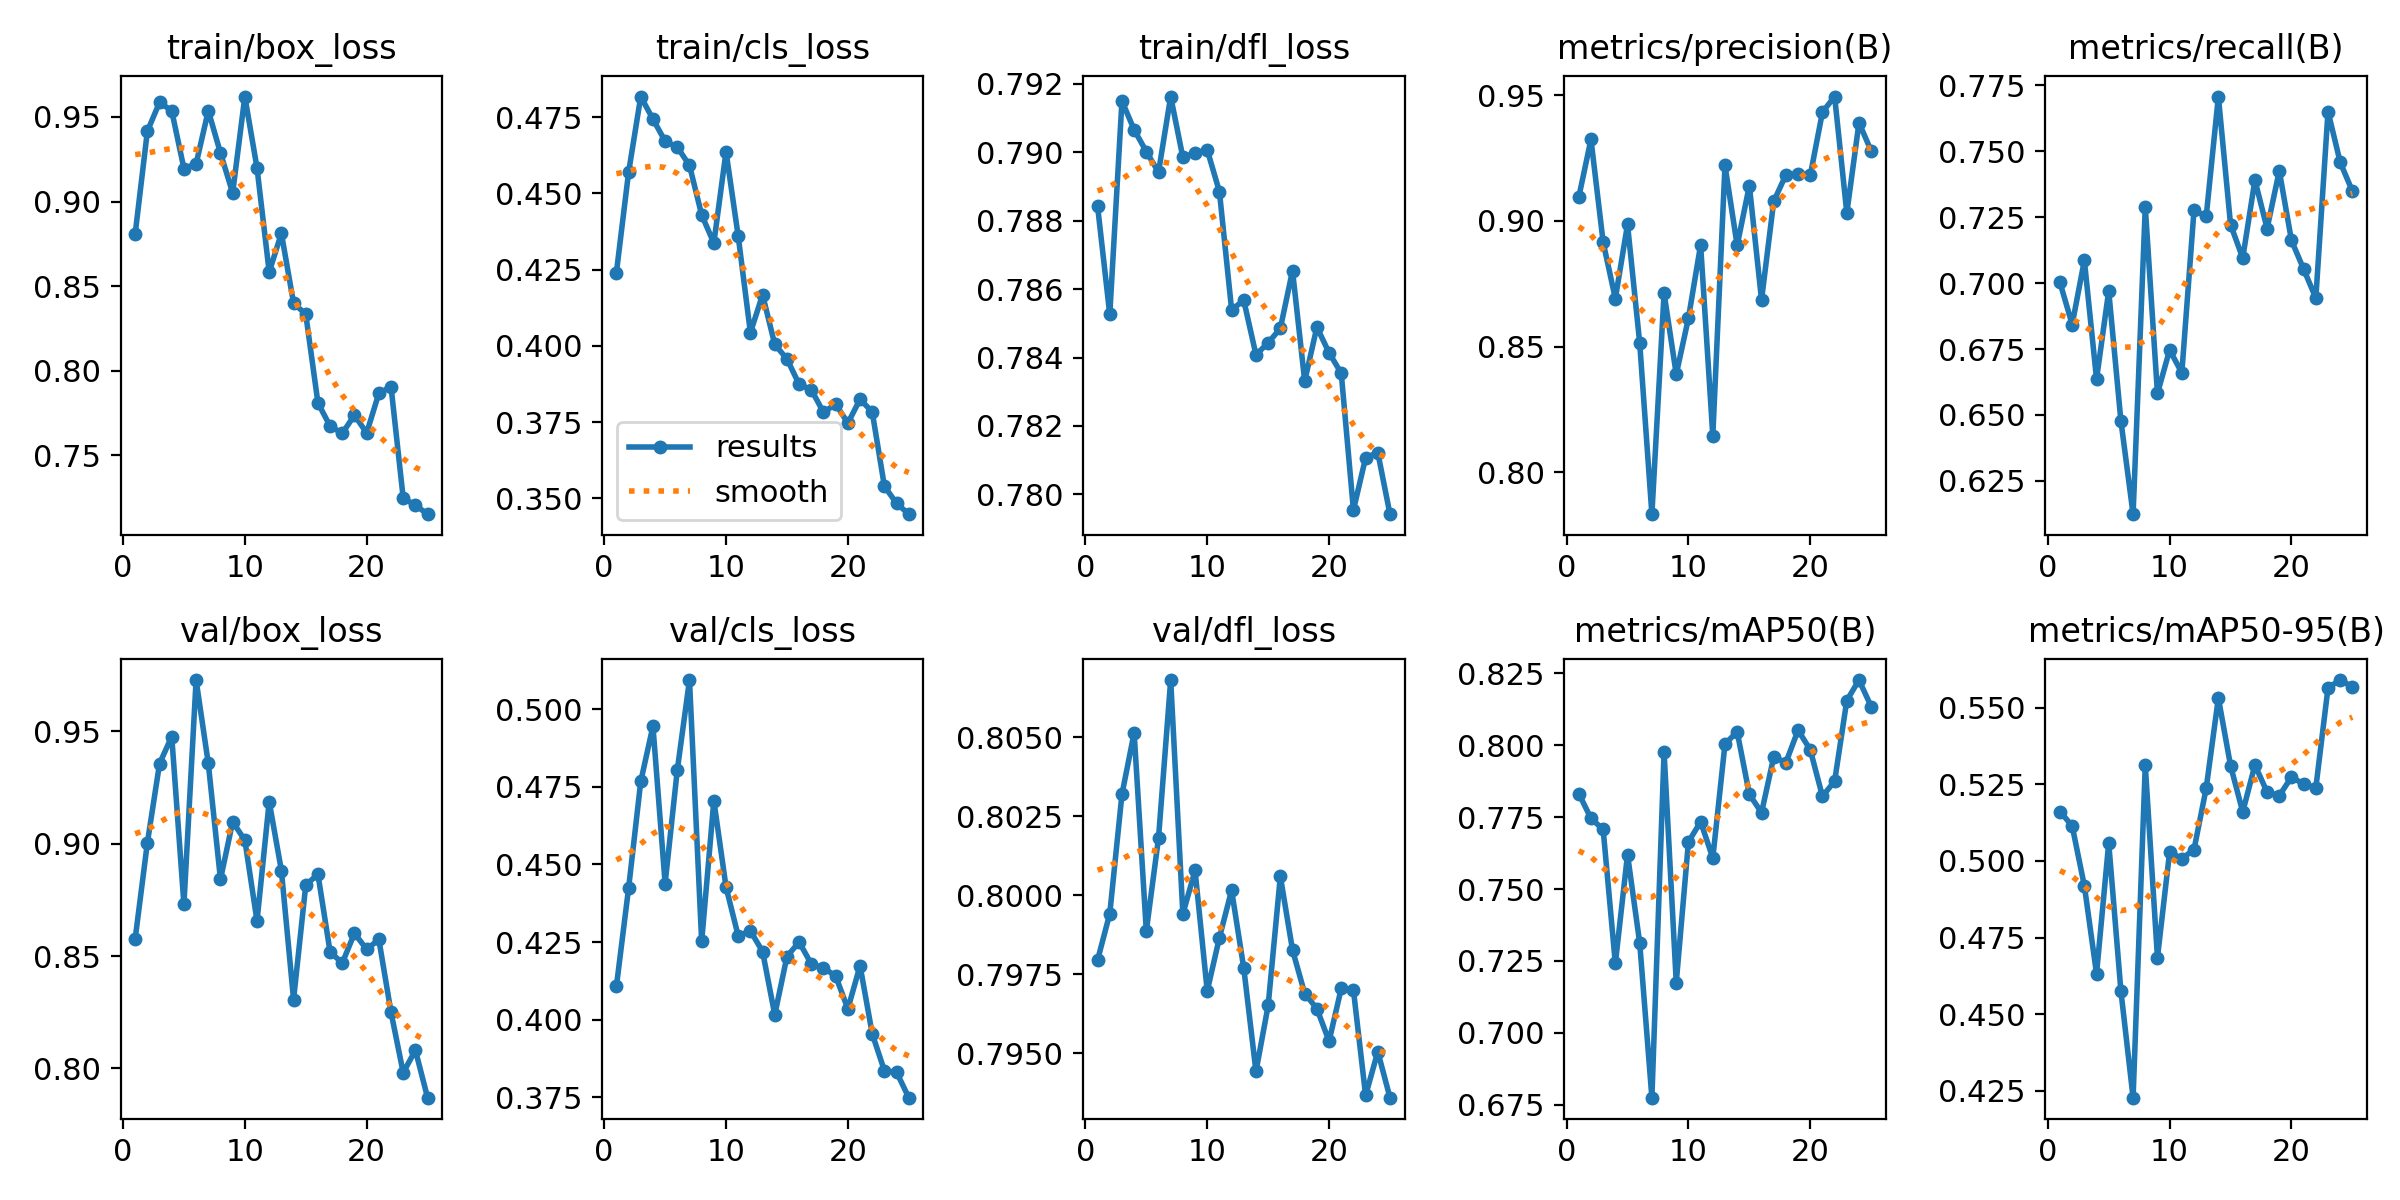

Values plotted in this chart, from the file beside it:
epoch, train/box_loss, train/cls_loss, train/dfl_loss, metrics/precision(B), metrics/recall(B), metrics/mAP50(B), metrics/mAP50-95(B), val/box_loss, val/cls_loss, val/dfl_loss, lr/pg0, lr/pg1, lr/pg2
1, 0.881, 0.424, 0.7884, 0.9095, 0.7002, 0.7832, 0.5162, 0.8577, 0.4107, 0.798, 0.000406, 0.000406, 0.000406
2, 0.9416, 0.4569, 0.7853, 0.9325, 0.6843, 0.7746, 0.5115, 0.9004, 0.4423, 0.7994, 0.0007901, 0.0007901, 0.0007901
3, 0.9586, 0.4818, 0.7915, 0.8915, 0.7086, 0.7707, 0.4919, 0.9357, 0.4767, 0.8032, 0.001141, 0.001141, 0.001141
4, 0.9536, 0.4744, 0.7907, 0.8691, 0.6636, 0.7241, 0.4632, 0.9477, 0.4946, 0.8052, 0.001102, 0.001102, 0.001102
5, 0.9195, 0.4671, 0.79, 0.8986, 0.697, 0.762, 0.5059, 0.873, 0.4439, 0.7989, 0.001102, 0.001102, 0.001102
6, 0.9223, 0.4652, 0.7894, 0.8515, 0.6478, 0.7313, 0.4576, 0.9729, 0.4805, 0.8018, 0.001052, 0.001052, 0.001052
7, 0.9537, 0.4592, 0.7916, 0.7834, 0.6124, 0.6775, 0.4227, 0.9358, 0.5094, 0.8068, 0.001002, 0.001002, 0.001002
8, 0.9287, 0.443, 0.7899, 0.8713, 0.7288, 0.7977, 0.5312, 0.8842, 0.4252, 0.7994, 0.000953, 0.000953, 0.000953
9, 0.9051, 0.4337, 0.79, 0.839, 0.6582, 0.7175, 0.4684, 0.9097, 0.4706, 0.8008, 0.0009035, 0.0009035, 0.0009035
10, 0.9621, 0.4637, 0.7901, 0.8613, 0.6747, 0.7664, 0.503, 0.9016, 0.4427, 0.797, 0.000854, 0.000854, 0.000854
11, 0.9199, 0.436, 0.7889, 0.8905, 0.666, 0.7734, 0.5008, 0.8656, 0.4269, 0.7987, 0.0008045, 0.0008045, 0.0008045
12, 0.8584, 0.4043, 0.7854, 0.8146, 0.7276, 0.7608, 0.5037, 0.9187, 0.4286, 0.8002, 0.000755, 0.000755, 0.000755
13, 0.8812, 0.4168, 0.7857, 0.9221, 0.7252, 0.8004, 0.5238, 0.8881, 0.4219, 0.7977, 0.0007055, 0.0007055, 0.0007055
14, 0.84, 0.4004, 0.7841, 0.8903, 0.7707, 0.8047, 0.5533, 0.8306, 0.4016, 0.7944, 0.000656, 0.000656, 0.000656
15, 0.8334, 0.3957, 0.7844, 0.914, 0.7222, 0.7829, 0.5311, 0.8815, 0.4203, 0.7965, 0.0006065, 0.0006065, 0.0006065
16, 0.781, 0.3874, 0.7849, 0.8686, 0.7095, 0.7765, 0.516, 0.8864, 0.425, 0.8006, 0.000557, 0.000557, 0.000557
17, 0.7672, 0.3856, 0.7865, 0.9078, 0.739, 0.7959, 0.5314, 0.8517, 0.4179, 0.7983, 0.0005075, 0.0005075, 0.0005075
18, 0.7631, 0.3782, 0.7833, 0.9183, 0.7207, 0.794, 0.5225, 0.8469, 0.4167, 0.7969, 0.000458, 0.000458, 0.000458
19, 0.7738, 0.3809, 0.7849, 0.9188, 0.7425, 0.8052, 0.5213, 0.8601, 0.414, 0.7964, 0.0004085, 0.0004085, 0.0004085
20, 0.7632, 0.3746, 0.7841, 0.9181, 0.7162, 0.7984, 0.5274, 0.8529, 0.4034, 0.7954, 0.000359, 0.000359, 0.000359
21, 0.7867, 0.3825, 0.7835, 0.9433, 0.7053, 0.7822, 0.5251, 0.8574, 0.4174, 0.7971, 0.0003095, 0.0003095, 0.0003095
22, 0.7906, 0.3783, 0.7795, 0.9495, 0.6943, 0.7875, 0.5239, 0.8249, 0.3954, 0.797, 0.00026, 0.00026, 0.00026
23, 0.7247, 0.3539, 0.7811, 0.9032, 0.765, 0.8155, 0.5566, 0.798, 0.3835, 0.7937, 0.0002105, 0.0002105, 0.0002105
24, 0.7206, 0.3483, 0.7812, 0.9391, 0.7458, 0.8226, 0.5591, 0.8081, 0.3831, 0.7951, 0.000161, 0.000161, 0.000161
25, 0.7153, 0.3448, 0.7794, 0.9278, 0.7348, 0.8134, 0.5569, 0.7869, 0.3749, 0.7936, 0.0001115, 0.0001115, 0.0001115
